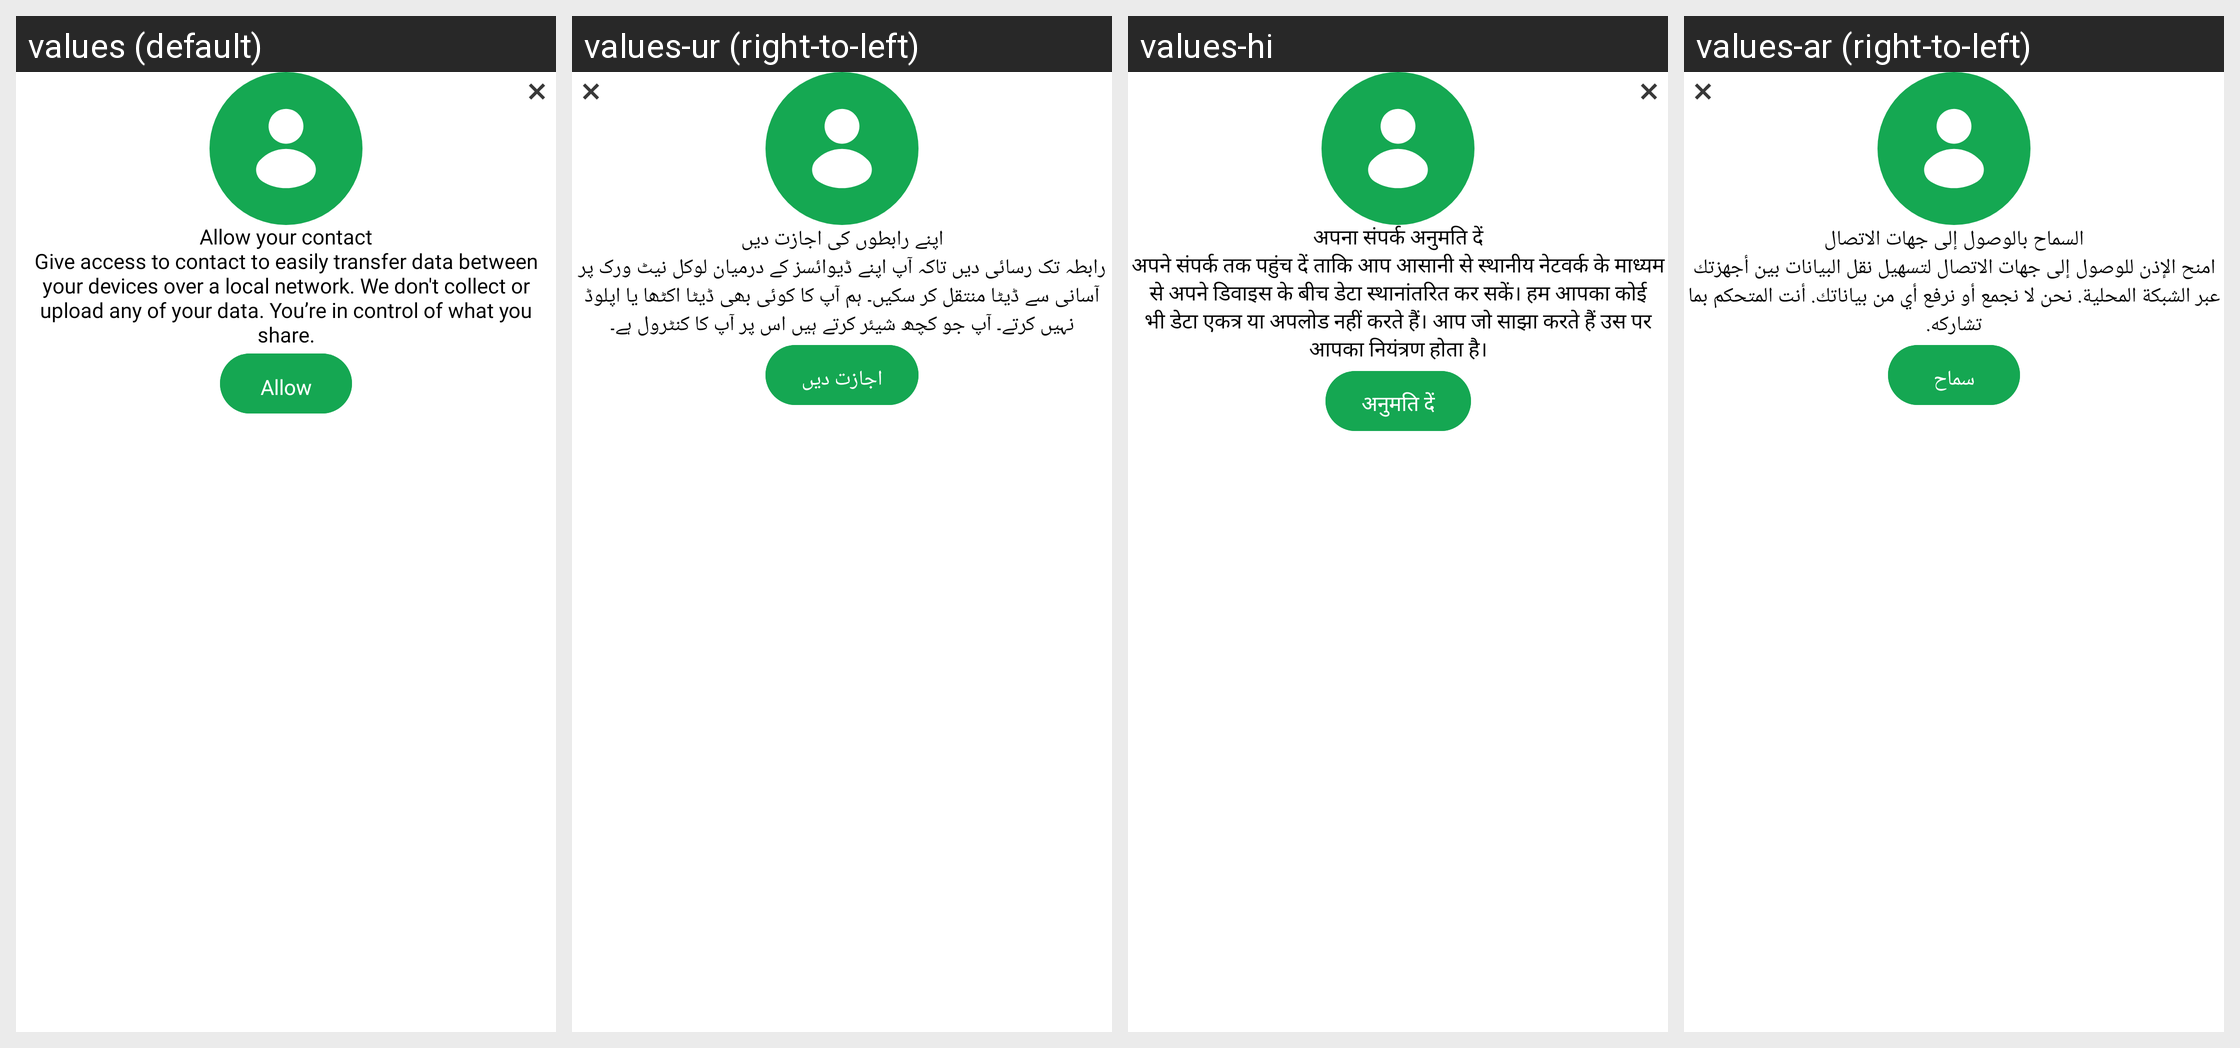

Locale-by-locale string values for the Android screen shown in this grid:
Android screen res/layout/contacts_permission_dialog.xml rendered under 4 locales, left to right: values (default), values-ur (right-to-left), values-hi, values-ar (right-to-left). Device: Nexus 5 (rendered at 1080×1920; each locale shown at half size, 540×960, under a caption strip naming it); theme Theme.SmartSwitch.
Other locales in the repository, not shown: values-de, values-es, values-fr, values-it.
Strings drawn on this screen, with the default value and each locale's value (text and hints the layout hard-codes, and strings that could not be matched under every locale, appear in the picture but are not listed):

allow_contact
  values: Allow your contact
  values-ur: اپنے رابطوں کی اجازت دیں
  values-hi: अपना संपर्क अनुमति दें
  values-ar: السماح بالوصول إلى جهات الاتصال

give_access_to_contact_to_easily_transfer_data_between_your_devices_over_a_local_network_we_don_t_collect_or_upload_any_of_your_data_you_re_in_control_of_what_you_share
  values: Give access to contact to easily transfer data between your devices over a local network. We don't collect or upload any of your data. You’re in control of what you share.
  values-ur: رابطہ تک رسائی دیں تاکہ آپ اپنے ڈیوائسز کے درمیان لوکل نیٹ ورک پر آسانی سے ڈیٹا منتقل کر سکیں۔ ہم آپ کا کوئی بھی ڈیٹا اکٹھا یا اپلوڈ نہیں کرتے۔ آپ جو کچھ شیئر کرتے ہیں اس پر آپ کا کنٹرول ہے۔
  values-hi: अपने संपर्क तक पहुंच दें ताकि आप आसानी से स्थानीय नेटवर्क के माध्यम से अपने डिवाइस के बीच डेटा स्थानांतरित कर सकें। हम आपका कोई भी डेटा एकत्र या अपलोड नहीं करते हैं। आप जो साझा करते हैं उस पर आपका नियंत्रण होता है।
  values-ar: امنح الإذن للوصول إلى جهات الاتصال لتسهيل نقل البيانات بين أجهزتك عبر الشبكة المحلية. نحن لا نجمع أو نرفع أي من بياناتك. أنت المتحكم بما تشاركه.

allow
  values: Allow
  values-ur: اجازت دیں
  values-hi: अनुमति दें
  values-ar: سماح
